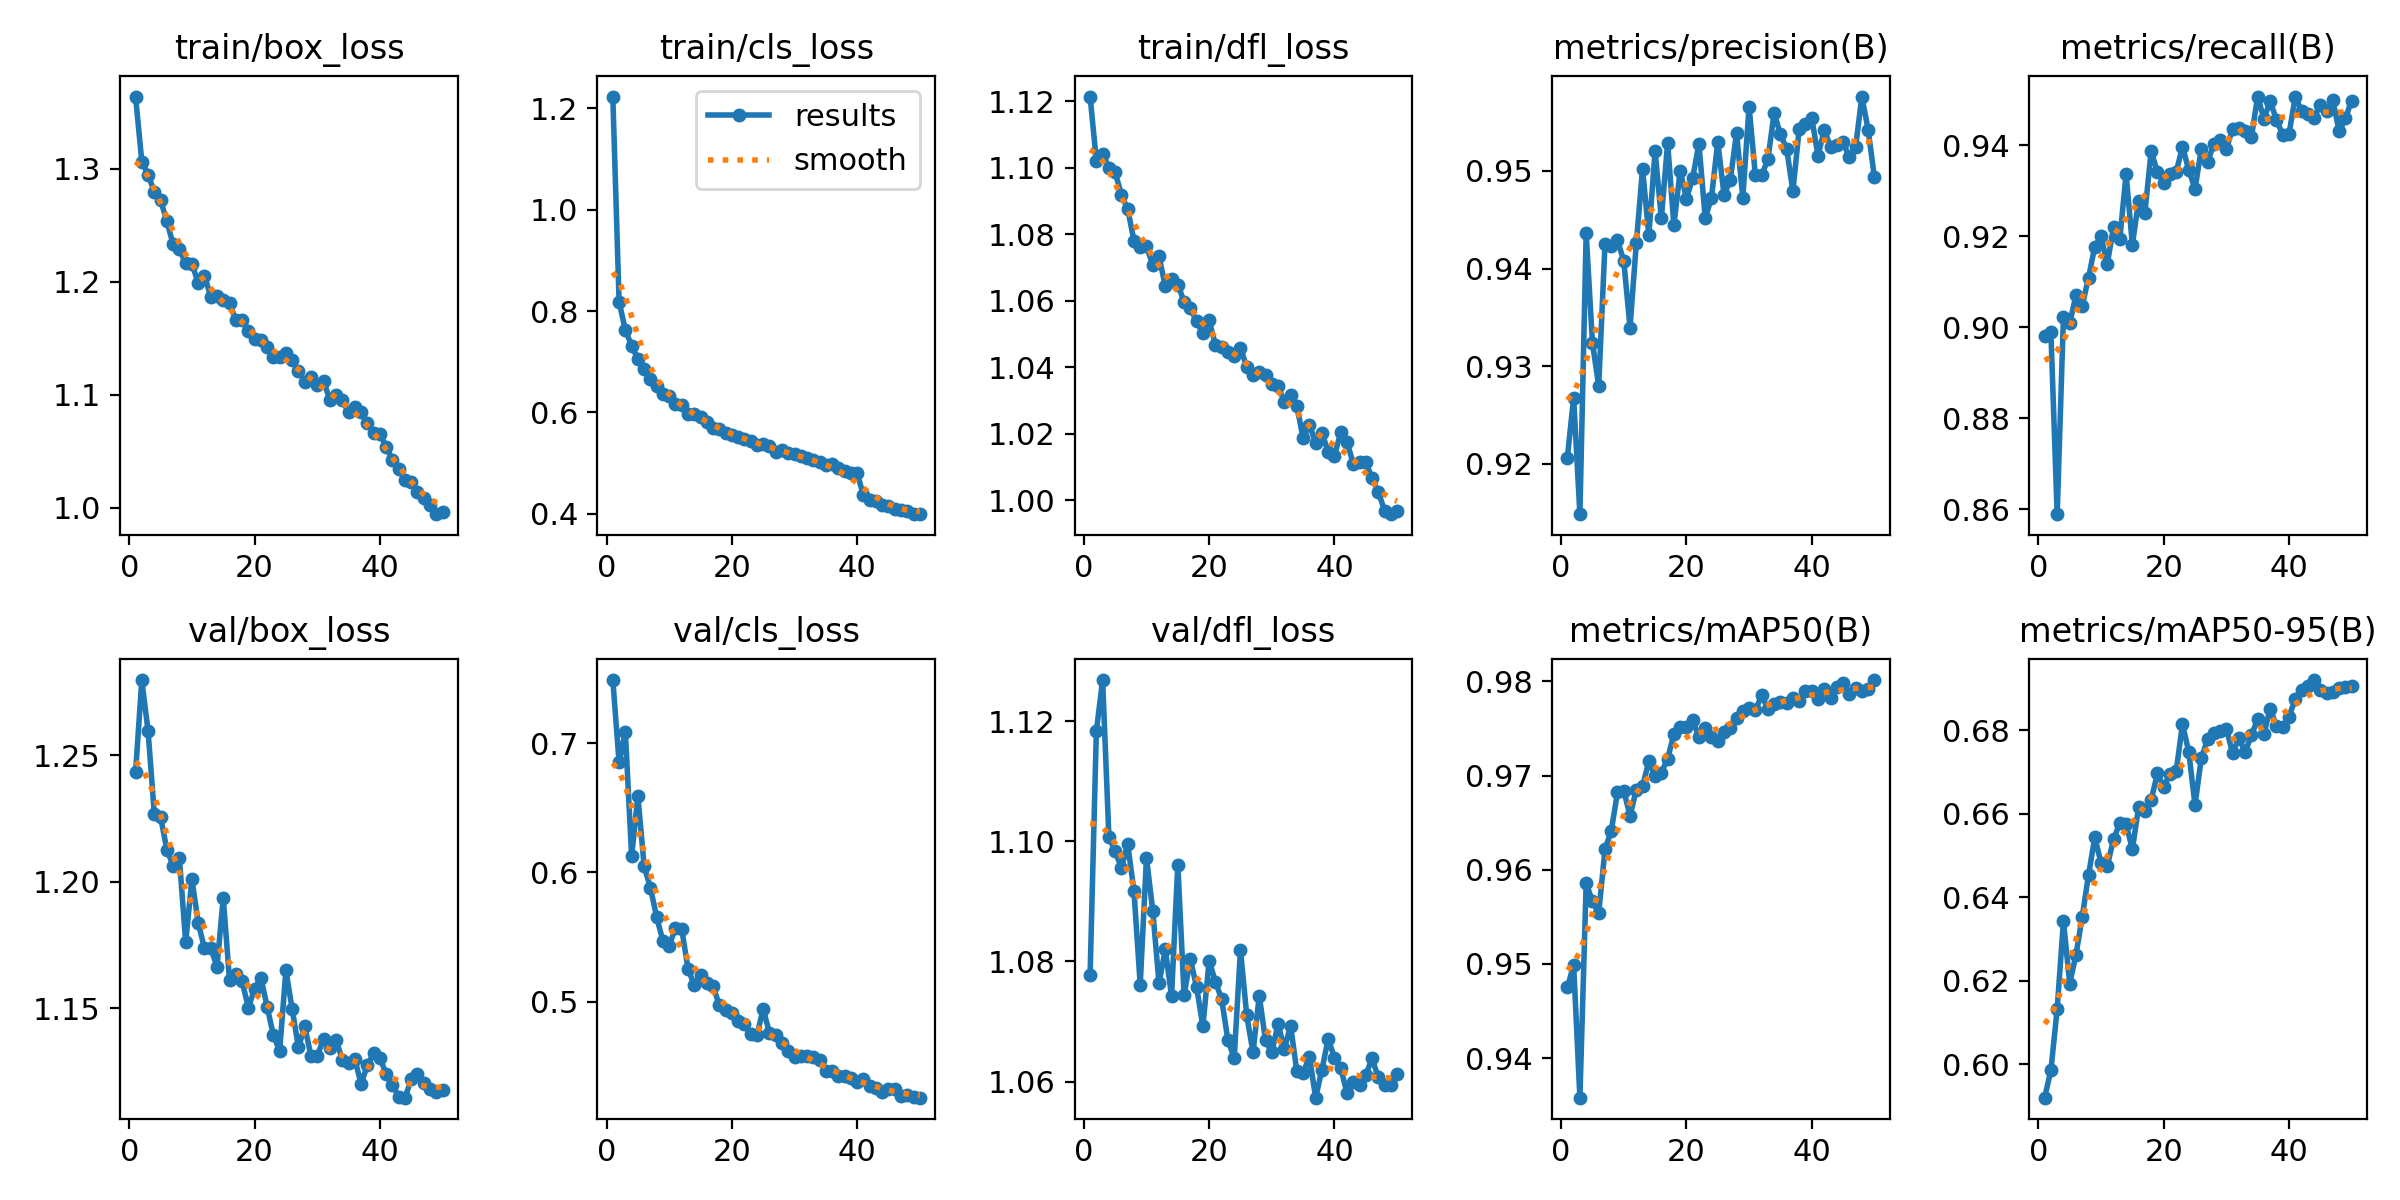

The data file committed next to this chart (first rows):
epoch, time, train/box_loss, train/cls_loss, train/dfl_loss, metrics/precision(B), metrics/recall(B), metrics/mAP50(B), metrics/mAP50-95(B), val/box_loss, val/cls_loss, val/dfl_loss, lr/pg0, lr/pg1, lr/pg2
1, 41.65, 1.364, 1.223, 1.121, 0.9206, 0.8981, 0.9475, 0.592, 1.243, 0.7487, 1.078, 0.0006645, 0.0006645, 0.0006645
2, 80.85, 1.307, 0.8184, 1.102, 0.9268, 0.8989, 0.9499, 0.5985, 1.28, 0.685, 1.118, 0.001305, 0.001305, 0.001305
3, 119.8, 1.295, 0.7623, 1.104, 0.9148, 0.8589, 0.9358, 0.6132, 1.26, 0.7089, 1.127, 0.001919, 0.001919, 0.001919
4, 158.1, 1.28, 0.7318, 1.1, 0.9436, 0.9023, 0.9586, 0.6343, 1.227, 0.6123, 1.101, 0.001881, 0.001881, 0.001881
5, 196.6, 1.272, 0.7051, 1.099, 0.9324, 0.9009, 0.9567, 0.6193, 1.226, 0.6591, 1.098, 0.001842, 0.001842, 0.001842
6, 234.6, 1.254, 0.6851, 1.092, 0.928, 0.9071, 0.9554, 0.6262, 1.213, 0.6047, 1.096, 0.001802, 0.001802, 0.001802
7, 272.9, 1.233, 0.665, 1.088, 0.9425, 0.9048, 0.9621, 0.6352, 1.206, 0.5882, 1.1, 0.001762, 0.001762, 0.001762
8, 310.6, 1.229, 0.6518, 1.078, 0.9424, 0.9109, 0.9641, 0.6453, 1.209, 0.5653, 1.092, 0.001723, 0.001723, 0.001723
9, 349.4, 1.217, 0.6358, 1.076, 0.9429, 0.9177, 0.9682, 0.6543, 1.176, 0.547, 1.076, 0.001683, 0.001683, 0.001683
10, 387.1, 1.216, 0.6316, 1.076, 0.9408, 0.92, 0.9684, 0.6482, 1.201, 0.5432, 1.097, 0.001644, 0.001644, 0.001644
11, 425.3, 1.199, 0.617, 1.071, 0.9339, 0.9139, 0.9657, 0.6475, 1.184, 0.5571, 1.088, 0.001604, 0.001604, 0.001604
12, 463.6, 1.205, 0.6152, 1.073, 0.9426, 0.9221, 0.9685, 0.6539, 1.174, 0.5562, 1.076, 0.001564, 0.001564, 0.001564
13, 499.6, 1.187, 0.5969, 1.064, 0.9502, 0.9195, 0.9688, 0.6577, 1.174, 0.5255, 1.082, 0.001525, 0.001525, 0.001525
14, 534.2, 1.187, 0.5965, 1.066, 0.9434, 0.9337, 0.9715, 0.6575, 1.166, 0.5129, 1.074, 0.001485, 0.001485, 0.001485
15, 568.8, 1.184, 0.5903, 1.065, 0.952, 0.9181, 0.97, 0.6514, 1.194, 0.5207, 1.096, 0.001446, 0.001446, 0.001446
16, 603.7, 1.181, 0.5808, 1.06, 0.9451, 0.9278, 0.9703, 0.6616, 1.161, 0.5147, 1.074, 0.001406, 0.001406, 0.001406
17, 638.4, 1.166, 0.5692, 1.058, 0.9529, 0.9252, 0.9718, 0.6607, 1.163, 0.5118, 1.08, 0.001366, 0.001366, 0.001366
18, 673, 1.166, 0.5665, 1.054, 0.9444, 0.9387, 0.9744, 0.6633, 1.161, 0.4973, 1.076, 0.001327, 0.001327, 0.001327
19, 707.7, 1.157, 0.5599, 1.05, 0.95, 0.9342, 0.9751, 0.6696, 1.15, 0.4939, 1.069, 0.001287, 0.001287, 0.001287
20, 742.3, 1.15, 0.5563, 1.054, 0.9472, 0.9317, 0.9752, 0.6664, 1.157, 0.4916, 1.08, 0.001248, 0.001248, 0.001248
21, 777.1, 1.149, 0.5523, 1.047, 0.9493, 0.9337, 0.9759, 0.6696, 1.162, 0.4847, 1.077, 0.001208, 0.001208, 0.001208
22, 811.8, 1.142, 0.5473, 1.046, 0.9528, 0.9342, 0.9741, 0.6702, 1.151, 0.4826, 1.074, 0.001168, 0.001168, 0.001168
23, 846.4, 1.134, 0.5427, 1.045, 0.9452, 0.9396, 0.975, 0.6814, 1.139, 0.4747, 1.067, 0.001129, 0.001129, 0.001129
24, 881.1, 1.134, 0.5352, 1.043, 0.9473, 0.9347, 0.9741, 0.6747, 1.133, 0.4741, 1.064, 0.001089, 0.001089, 0.001089
25, 915.8, 1.137, 0.5383, 1.046, 0.953, 0.9304, 0.9737, 0.662, 1.165, 0.4945, 1.082, 0.00105, 0.00105, 0.00105
26, 950.5, 1.131, 0.5331, 1.04, 0.9476, 0.9393, 0.9746, 0.6732, 1.15, 0.4756, 1.071, 0.00101, 0.00101, 0.00101
27, 985.1, 1.121, 0.5226, 1.038, 0.949, 0.9364, 0.975, 0.6778, 1.134, 0.4739, 1.065, 0.0009704, 0.0009704, 0.0009704
28, 1020, 1.112, 0.5259, 1.039, 0.9539, 0.9402, 0.9761, 0.6793, 1.143, 0.4683, 1.074, 0.0009308, 0.0009308, 0.0009308
29, 1054, 1.115, 0.5195, 1.038, 0.9473, 0.9412, 0.9768, 0.6797, 1.131, 0.462, 1.067, 0.0008912, 0.0008912, 0.0008912
30, 1089, 1.109, 0.5183, 1.035, 0.9566, 0.9393, 0.9772, 0.6804, 1.131, 0.4573, 1.065, 0.0008516, 0.0008516, 0.0008516
31, 1124, 1.112, 0.5132, 1.034, 0.9496, 0.9436, 0.9769, 0.6745, 1.138, 0.458, 1.07, 0.000812, 0.000812, 0.000812
32, 1158, 1.096, 0.5092, 1.03, 0.9496, 0.9438, 0.9785, 0.678, 1.134, 0.4579, 1.065, 0.0007724, 0.0007724, 0.0007724
33, 1193, 1.1, 0.5055, 1.032, 0.9512, 0.9431, 0.9771, 0.6747, 1.137, 0.457, 1.069, 0.0007328, 0.0007328, 0.0007328
34, 1228, 1.095, 0.5013, 1.028, 0.9559, 0.9418, 0.9776, 0.6787, 1.13, 0.4548, 1.062, 0.0006932, 0.0006932, 0.0006932
35, 1263, 1.084, 0.4962, 1.019, 0.9538, 0.9507, 0.9778, 0.6826, 1.128, 0.4465, 1.061, 0.0006536, 0.0006536, 0.0006536
36, 1297, 1.089, 0.4977, 1.023, 0.9523, 0.9458, 0.9777, 0.6791, 1.13, 0.4466, 1.064, 0.000614, 0.000614, 0.000614
37, 1332, 1.085, 0.4905, 1.017, 0.9479, 0.9497, 0.9782, 0.6851, 1.12, 0.4423, 1.057, 0.0005744, 0.0005744, 0.0005744
38, 1367, 1.075, 0.4837, 1.02, 0.9543, 0.9455, 0.978, 0.6809, 1.127, 0.4425, 1.062, 0.0005348, 0.0005348, 0.0005348
39, 1401, 1.066, 0.4801, 1.015, 0.9549, 0.9424, 0.9789, 0.6806, 1.132, 0.4408, 1.067, 0.0004952, 0.0004952, 0.0004952
40, 1436, 1.065, 0.4794, 1.013, 0.9554, 0.9425, 0.979, 0.6832, 1.13, 0.4376, 1.064, 0.0004556, 0.0004556, 0.0004556
41, 1471, 1.054, 0.4364, 1.02, 0.9516, 0.9507, 0.9782, 0.6874, 1.124, 0.4399, 1.062, 0.000416, 0.000416, 0.000416
42, 1505, 1.042, 0.4276, 1.018, 0.9542, 0.9476, 0.9791, 0.6895, 1.12, 0.4345, 1.058, 0.0003764, 0.0003764, 0.0003764
43, 1539, 1.034, 0.4251, 1.011, 0.9525, 0.9469, 0.9782, 0.6905, 1.115, 0.4334, 1.06, 0.0003368, 0.0003368, 0.0003368
44, 1573, 1.025, 0.4179, 1.012, 0.9526, 0.9461, 0.9795, 0.692, 1.115, 0.4298, 1.059, 0.0002972, 0.0002972, 0.0002972
45, 1607, 1.022, 0.4154, 1.012, 0.953, 0.949, 0.9798, 0.6895, 1.122, 0.4327, 1.061, 0.0002576, 0.0002576, 0.0002576
46, 1641, 1.014, 0.4099, 1.007, 0.9514, 0.9475, 0.9787, 0.6889, 1.124, 0.4326, 1.064, 0.000218, 0.000218, 0.000218
47, 1675, 1.009, 0.408, 1.003, 0.9524, 0.9499, 0.9793, 0.6891, 1.121, 0.4272, 1.061, 0.0001784, 0.0001784, 0.0001784
48, 1709, 1.002, 0.4047, 0.9969, 0.9576, 0.9431, 0.9789, 0.6901, 1.118, 0.428, 1.059, 0.0001388, 0.0001388, 0.0001388
49, 1743, 0.9942, 0.3994, 0.9959, 0.9543, 0.9459, 0.9792, 0.6904, 1.117, 0.4261, 1.059, 9.92e-05, 9.92e-05, 9.92e-05
50, 1778, 0.9957, 0.399, 0.9969, 0.9494, 0.9499, 0.9801, 0.6905, 1.118, 0.4258, 1.061, 5.96e-05, 5.96e-05, 5.96e-05
